Run: headless pygame with SDL's dummy video driver; simulated clock (each Clock.tick advances the game by its frame time, no real sleeping); random seed 0; keys injected as events and as key.get_pressed() state; no mouse input.
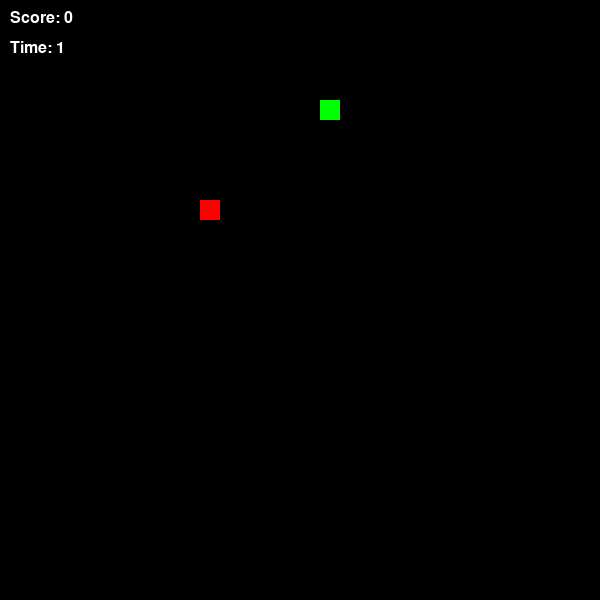
Frame 1 of 2 · flips 1–60 · no input
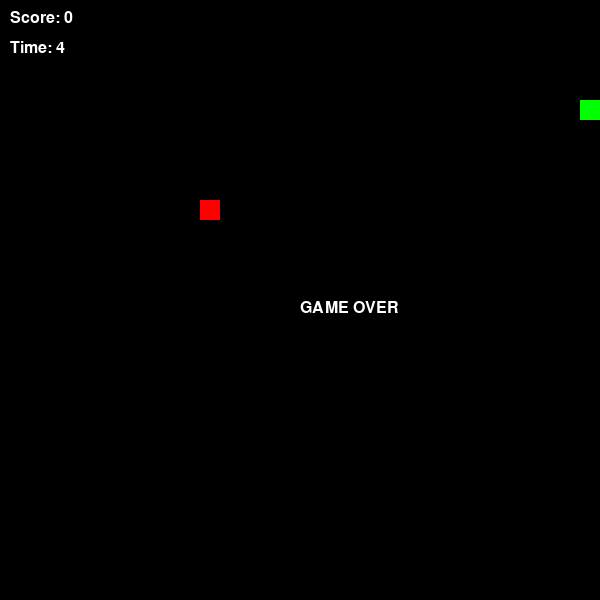
Frame 2 of 2 · flips 61–180 · tapped SPACE, RETURN · held RIGHT (→), D (game ended)

The pygame program that drew these frames:

import pygame as pg
import random
import time
pg.init()
font = pg.font.SysFont("Arial", 24)   # choose font and size


screen=(600,600)
pg.display.set_caption("Snake AI")
screen=pg.display.set_mode(screen)
running=True
x=100
y=100
speed=20
dx=speed
dy=0

food_x=200
food_y=200
snake_body=[(x,y)]
growth = 0
score=0
start_tick=pg.time.get_ticks()
move_delay=150
last_move_time=pg.time.get_ticks()


clock = pg.time.Clock()

while running:
    current_time=pg.time.get_ticks()
    for temp in pg.event.get():
        if temp.type==pg.QUIT:
            running=False
        if temp.type == pg.KEYDOWN:
            if temp.key == pg.K_RIGHT:
                new_dx=speed
                new_dy=0
                if new_dx!=-dx:
                    dx, dy = new_dx, new_dy
            elif temp.key == pg.K_LEFT:
                new_dx=-speed
                new_dy=0
                if new_dx!=-dx:
                    dx, dy = new_dx, new_dy
            elif temp.key == pg.K_UP:
                new_dx=0
                new_dy=-speed
                if new_dy!=-dy:
                    dx, dy = new_dx, new_dy
            elif temp.key == pg.K_DOWN:
                new_dx=0
                new_dy=speed
                if new_dy!=-dy:
                    dx, dy = new_dx, new_dy

    screen.fill((0, 0, 0))
    
    green=((0,255,0))
    red=((255,0,0))
    seconds = (pg.time.get_ticks() - start_tick) // 1000
    
    for segment in snake_body:
        pg.draw.rect(screen, green, (segment[0], segment[1], 20, 20))

    pg.draw.rect(screen,red,(food_x,food_y,20,20))
    #score text
    score_text = font.render(f"Score: {score}", True, (255, 255, 255))
    time_text = font.render(f"Time: {seconds}", True, (255, 255, 255))
    screen.blit(score_text, (10, 10))
    screen.blit(time_text, (10, 40))
    if current_time-last_move_time>=move_delay:
        x+=dx
        y+=dy
        last_move_time=current_time
        snake_body.insert(0, (x, y))   # add new head at front
        # check self-collision
        if (x, y) in snake_body[1:]:
            running = False   # game over
    
    #food detection
        if x == food_x  and  y == food_y:
            growth=1
            score+=1
            food_x=random.randrange(0,600,20)
            food_y=random.randrange(0,600,20)
            while (food_x,food_y) in snake_body:
                food_x=random.randrange(0,600,20)
                food_y=random.randrange(0,600,20)
            
        else:
            if growth>0:
                growth-=1
            else:
                snake_body.pop()

    if x < 0 or x> 580 or y<0 or y>580:
        running=False
    




    clock.tick(30)
    if running==False:
        END_text = font.render(f"GAME OVER", True, (255, 255, 255))
        screen.blit(END_text, (300, 300))
        
    pg.display.flip()
pg.quit()
